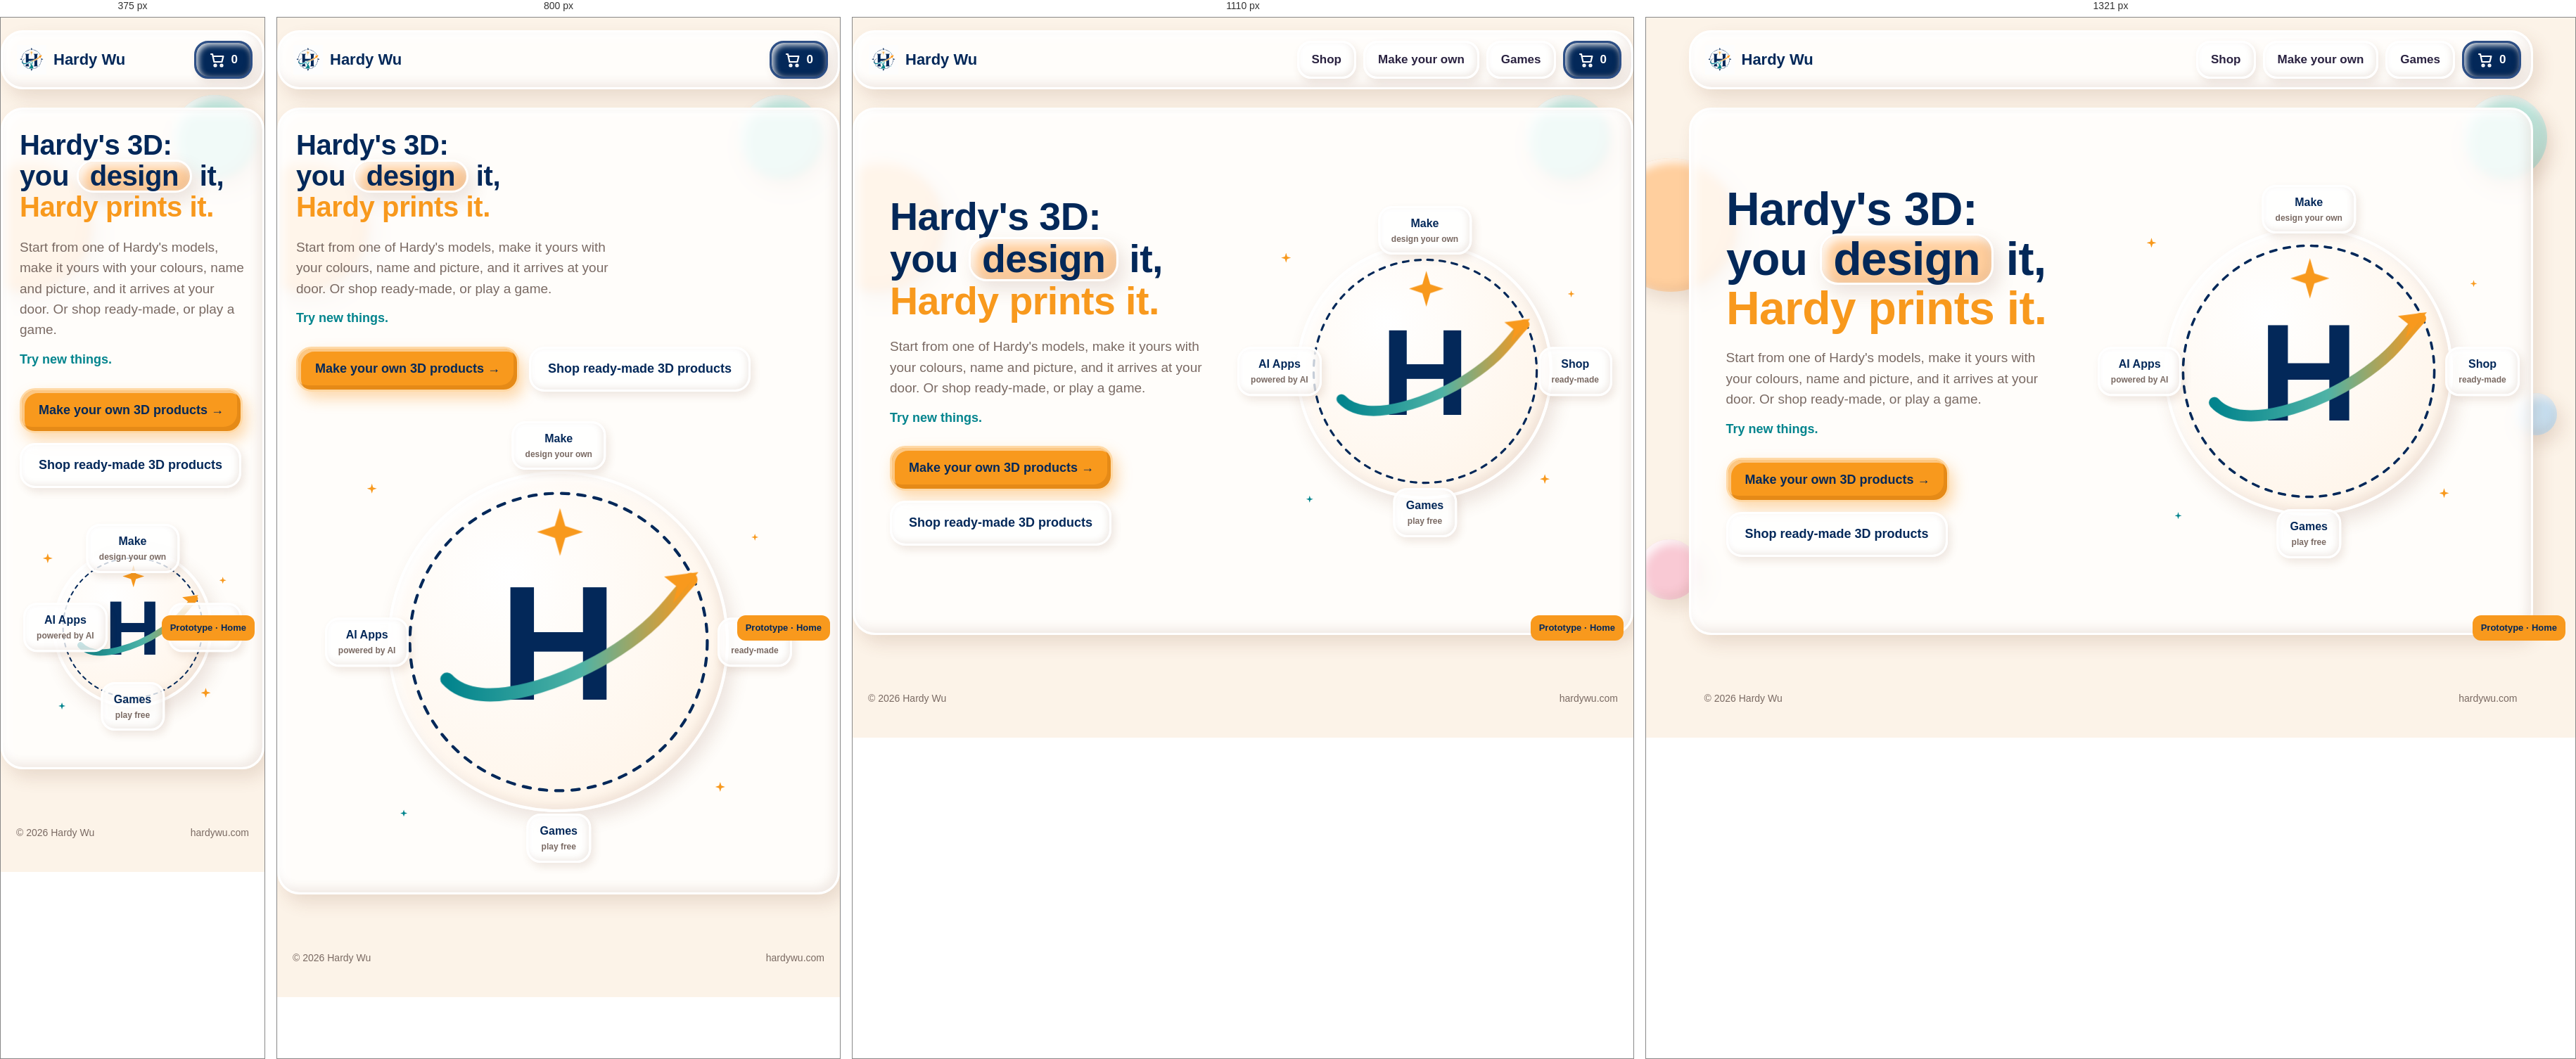
Rendered at 375 px, 800 px, 1110 px and 1321 px, left to right.

<!-- file: index.html -->
<!doctype html>
<html lang="en">
<head>
<meta charset="utf-8">
<meta name="viewport" content="width=device-width,initial-scale=1">
<title>Hardy Wu — try new things</title>
<link rel="stylesheet" href="clay.css">
<script src="theme.js"></script>
<style>
.hero{max-width:1200px;margin:26px auto 0;padding:56px 50px;display:grid;grid-template-columns:1fr 1fr;gap:30px;align-items:center;min-height:calc(100vh - 150px)}
.eyebrow{display:inline-block;font-family:var(--fh);font-weight:900;color:var(--teal);background:var(--mint);border:3px solid var(--rim);box-shadow:var(--clay-sm);padding:6px 14px;border-radius:16px;opacity:0;animation:fade .6s 2.1s forwards}
.hero h1{font-size:var(--t-h1);margin:0}
.hero h1 span{display:block;opacity:0;transform:translateY(30px) scale(.96);animation:rise .9s var(--spring) forwards}
.hero h1 span:nth-child(1){animation-delay:1.4s}
.hero h1 span:nth-child(2){animation-delay:1.6s}
.hero h1 span:nth-child(3){animation-delay:1.8s}
.hero h1 .new{color:var(--orange)}
.hero h1 b{display:inline-block;background:var(--peach);color:var(--navy);padding:0 16px;border-radius:26px;border:3px solid var(--rim);box-shadow:var(--clay);animation:boing 3s 3.2s var(--spring) infinite}
@keyframes boing{0%,70%,100%{transform:none}80%{transform:scale(1.07) rotate(-2deg)}}
.hero .lead{margin:22px 0 14px;max-width:44ch;opacity:0;animation:fade .7s 2.3s forwards}
.hero .slogan{font-family:var(--fh);font-weight:900;color:var(--teal);font-size:18px;margin:0 0 26px;opacity:0;animation:fade .7s 2.4s forwards}
.ctas{display:flex;gap:14px;flex-wrap:wrap;opacity:0;animation:fade .7s 2.5s forwards}
@keyframes rise{to{opacity:1;transform:none}}
@keyframes fade{to{opacity:1}}

/* the compass, as a clay disc that draws itself */
.compass-wrap{position:relative;justify-self:center;width:min(500px,40vw);aspect-ratio:1}
.disc{position:absolute;inset:9%;border-radius:50%;background:radial-gradient(circle at 35% 30%,#fff,#fff6ec 70%);border:4px solid var(--rim);box-shadow:var(--clay);transform:scale(.6);opacity:0;animation:pop .8s .1s var(--spring) forwards}
.compass{position:absolute;inset:0;width:100%;height:100%;overflow:visible}
.ring{fill:none;stroke:var(--navy);stroke-width:4;stroke-dasharray:10 12;stroke-linecap:round;stroke-dashoffset:1400;animation:draw 1.6s .4s ease-out forwards}
@keyframes draw{to{stroke-dashoffset:0}}
.tick{fill:var(--navy);opacity:0;transform-box:fill-box;transform-origin:center;animation:pop .5s var(--spring) forwards}
@keyframes pop{0%{opacity:0;transform:scale(.3)}100%{opacity:1;transform:scale(1)}}
.dot{fill:var(--teal);opacity:0;animation:pop .4s var(--spring) forwards}
.needle{transform-origin:280px 280px;transition:transform 1.1s var(--spring);animation:settle 2.2s .6s var(--spring) both}
@keyframes settle{0%{transform:rotate(-200deg);opacity:0}30%{opacity:1}100%{transform:rotate(0)}}
.hl{font-family:var(--fh);font-weight:900;font-size:220px;fill:var(--navy)}
.swoosh{fill:none;stroke:url(#sw);stroke-width:18;stroke-linecap:round;stroke-dasharray:700;stroke-dashoffset:700;animation:draw 1s 1.2s cubic-bezier(.6,0,.2,1) forwards}
.head{fill:var(--orange);opacity:0;animation:pop .35s 2s var(--spring) forwards}
.star{fill:var(--orange);transform-origin:282px 130px;opacity:0;animation:pop .5s 2.1s var(--spring) forwards,twinkle 3s 2.8s ease-in-out infinite}
@keyframes twinkle{50%{transform:scale(.8) rotate(20deg)}}
.point{position:absolute;z-index:3;transform:var(--t);font-family:var(--fh);font-weight:900;font-size:16px;color:var(--navy);text-align:center;white-space:nowrap;
  padding:10px 16px;border-radius:20px;border:3px solid var(--rim);background:var(--card);box-shadow:var(--clay-sm);opacity:0;animation:fade .5s forwards;transition:background .2s,transform .2s var(--spring)}
.point small{display:block;font-family:var(--fb);font-weight:600;font-size:12px;color:var(--muted)}
.point:hover,.point:focus-visible{background:var(--peach);transform:var(--t) scale(1.08)}
.p-n{top:-3%;left:50%;--t:translateX(-50%);animation-delay:2.6s}
.p-e{right:-10%;top:50%;--t:translateY(-50%);animation-delay:2.75s}
.p-s{bottom:-3%;left:50%;--t:translateX(-50%);animation-delay:2.9s}
.p-w{left:-10%;top:50%;--t:translateY(-50%);animation-delay:3.05s}
/* little twinkling stars sprinkled around */
.spark{position:absolute;width:14px;height:14px;background:var(--orange);clip-path:polygon(50% 0,62% 38%,100% 50%,62% 62%,50% 100%,38% 62%,0 50%,38% 38%);animation:tw 2.6s ease-in-out infinite}
@keyframes tw{50%{transform:scale(.4) rotate(45deg);opacity:.4}}
/* people who switch animations off see the finished picture straight away */
@media (prefers-reduced-motion:reduce){.eyebrow,.hero h1 span,.hero .lead,.hero .slogan,.ctas,.disc,.tick,.dot,.head,.star,.point{opacity:1!important}
  .hero h1 span,.disc{transform:none!important}.ring,.swoosh{stroke-dashoffset:0!important}}
@media (max-width:900px){.hero{grid-template-columns:1fr;padding:30px 24px 60px;min-height:auto}.compass-wrap{width:74vw;margin-top:30px}.p-e{right:-6%}.p-w{left:-6%}}
</style>
</head>
<body>
<div class="mock">Prototype · Home</div>
<div class="blobs" aria-hidden="true"><span class="blob b1"></span><span class="blob b2"></span><span class="blob b3"></span><span class="blob b4"></span></div>

<header class="site-head clay">
  <a class="brand" href="index.html"><img src="../assets/logo.png" alt="">Hardy Wu</a>
  <nav><a class="chip press" href="shop.html">Shop</a><a class="chip press" href="make.html">Make your own</a><a class="chip press" href="games.html">Games</a>
    <a class="chip dark press" href="shop.html"><svg class="i"><use href="#i-cart"/></svg>0</a></nav>
</header>
<svg width="0" height="0" style="position:absolute"><symbol id="i-cart" viewBox="0 0 24 24"><path d="M3 4h2l2.4 11h11l2-8H6.2"/><circle cx="9" cy="20" r="1.5"/><circle cx="18" cy="20" r="1.5"/></symbol></svg>

<main class="page">
  <div class="hero clay">
    <div>
      <h1><span>Hardy's 3D:</span><span>you <b>design</b> it,</span><span class="new">Hardy prints it.</span></h1>
      <p class="lead">Start from one of Hardy's models, make it yours with your colours, name and picture, and it arrives at your door. Or shop ready-made, or play a game.</p>
      <p class="slogan">Try new things.</p>
      <div class="ctas"><a class="btn press" href="make.html">Make your own 3D products →</a><a class="btn soft press" href="shop.html">Shop ready-made 3D products</a></div>
    </div>
    <div class="compass-wrap" id="cw">
      <div class="disc"></div>
      <svg class="compass" viewBox="0 0 560 560" aria-label="The Hardy Wu compass">
        <defs><linearGradient id="sw" x1="0" x2="1"><stop offset="0" stop-color="#02848d"/><stop offset=".55" stop-color="#4fb3a6"/><stop offset="1" stop-color="#f8991d"/></linearGradient></defs>
        <circle class="ring" cx="280" cy="280" r="200"/>
        <g id="ticks"></g>
        <g class="needle" id="needle"><text class="hl" x="280" y="358" text-anchor="middle">H</text></g>
        <path class="swoosh" d="M130 330 C 175 380, 300 330, 360 290 S 430 225, 458 196"/>
        <path class="head" d="M468 186 l-46 6 l18 14 l-6 22 z"/>
        <path class="star" d="M282 100 l7 24 l24 8 l-24 8 l-7 24 l-7 -24 l-24 -8 l24 -8 z"/>
      </svg>
      <a class="point p-n" href="make.html">Make<small>design your own</small></a>
      <a class="point p-e" href="shop.html">Shop<small>ready-made</small></a>
      <a class="point p-s" href="games.html">Games<small>play free</small></a>
      <a class="point p-w" href="/apps">AI Apps<small>powered by AI</small></a>
      <span class="spark" style="left:4%;top:12%"></span><span class="spark" style="right:2%;top:24%;animation-delay:-.8s;width:10px;height:10px"></span>
      <span class="spark" style="left:12%;bottom:8%;animation-delay:-1.6s;width:10px;height:10px;background:var(--teal)"></span><span class="spark" style="right:10%;bottom:14%;animation-delay:-2.1s"></span>
    </div>
  </div>
</main>
<footer class="site-foot"><span>© 2026 Hardy Wu</span><span>hardywu.com</span></footer>

<script>
const T=document.getElementById("ticks"),NS="http://www.w3.org/2000/svg";
[0,90,180,270].forEach((a,i)=>{const g=document.createElementNS(NS,"g"),p=document.createElementNS(NS,"path");   // rotate the group, animate the arrowhead
  g.setAttribute("transform",`rotate(${a} 280 280)`);p.setAttribute("d","M280 62 l-16 30 h32 z");p.setAttribute("class","tick");p.style.animationDelay=(1+i*.12)+"s";g.appendChild(p);T.appendChild(g);});
[45,135,225,315].forEach((a,i)=>{const c=document.createElementNS(NS,"circle");const r=a*Math.PI/180;c.setAttribute("cx",280+200*Math.sin(r));c.setAttribute("cy",280-200*Math.cos(r));
  c.setAttribute("r",9);c.setAttribute("class","dot");c.style.animationDelay=(1.4+i*.1)+"s";T.appendChild(c);});
// the H turns like a compass needle toward the point you hover
const needle=document.getElementById("needle");
document.querySelectorAll(".point").forEach((p,i)=>{const deg=[0,90,180,-90][i];const back=()=>needle.style.transform="rotate(0)";
  const go=()=>{needle.style.animation="none";needle.style.transform=`rotate(${deg}deg)`;};
  p.addEventListener("mouseenter",go);p.addEventListener("focus",go);p.addEventListener("mouseleave",back);p.addEventListener("blur",back);});
</script>
</body>
</html>


/* @media block from clay.css */
@media (max-width:1320px){.blob.b3,.blob.b4{display:none}}

/* @media block from clay.css */
@media (max-width:900px){.site-head nav .chip:not(.on):not(.dark){display:none}}

/* @media block from clay.css */
@media (max-width:700px){.theme-switch button span{display:none}}